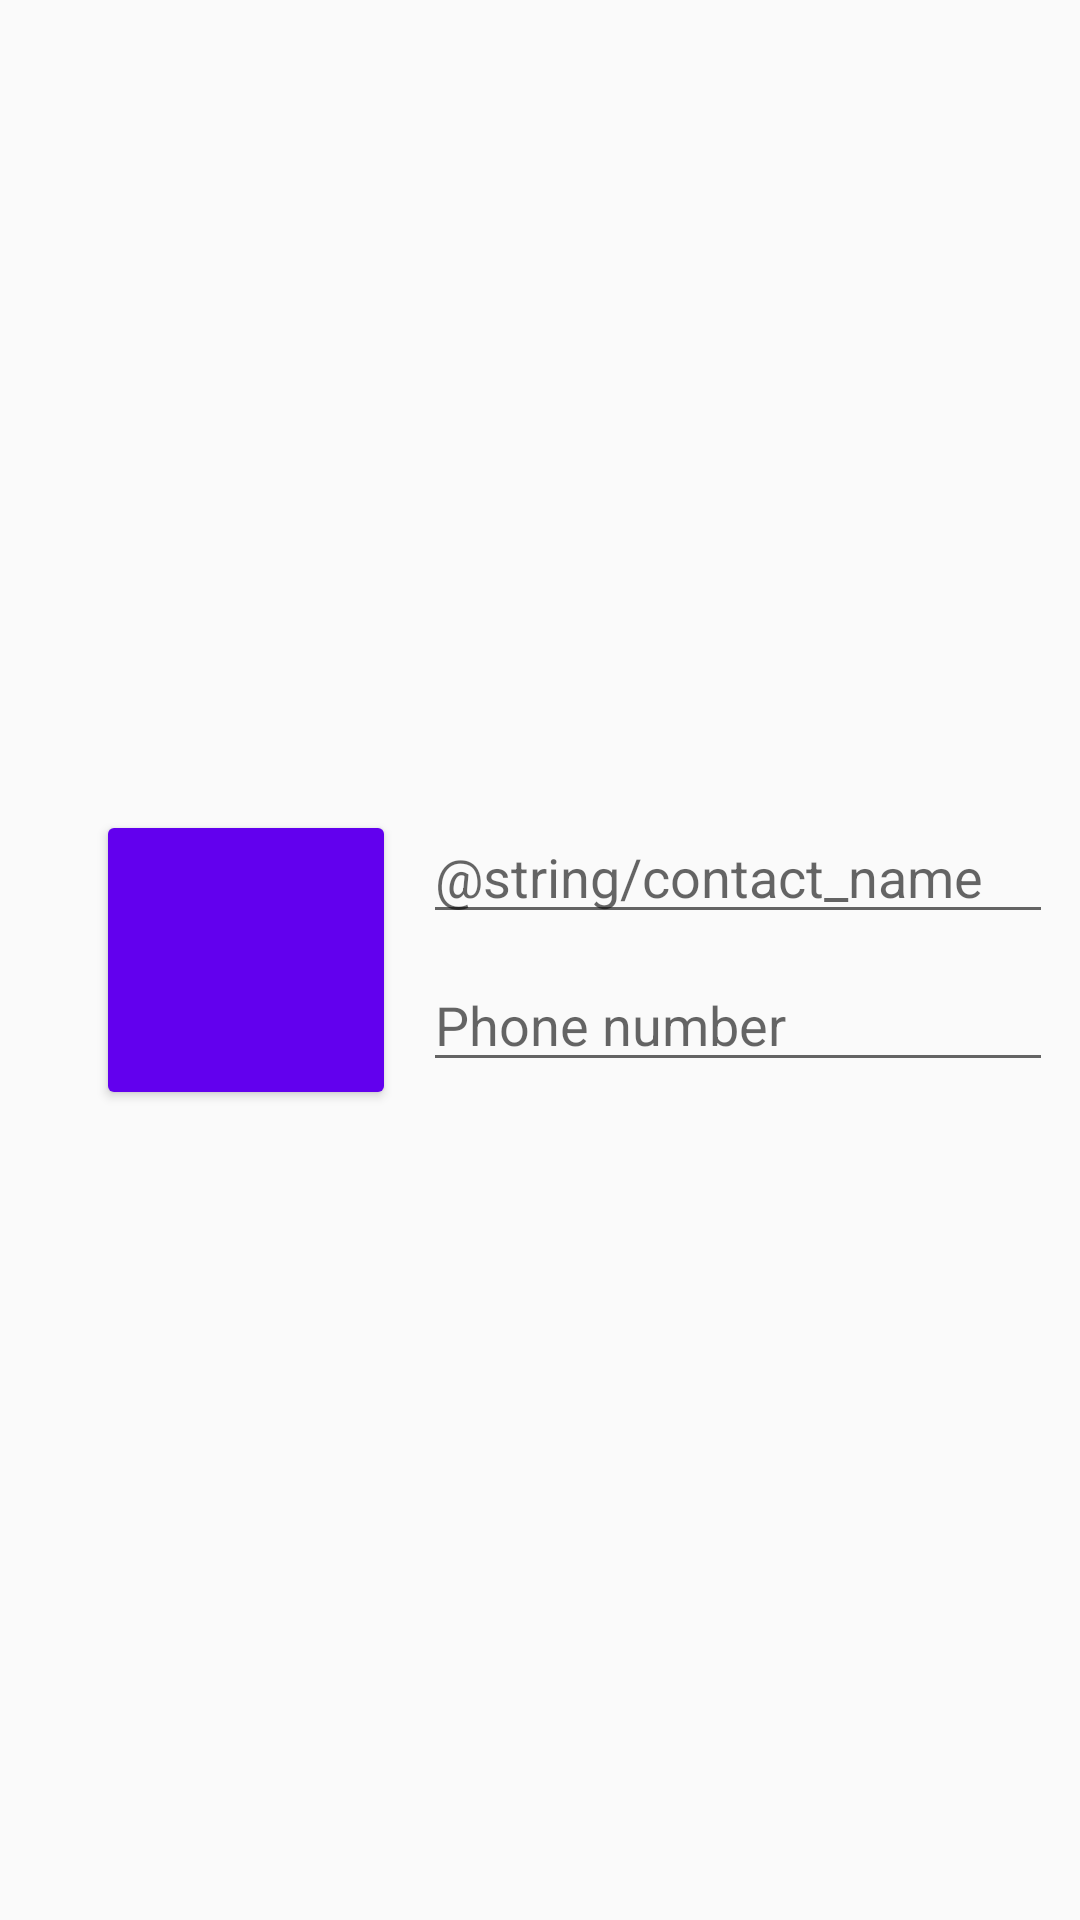

Produce the Android XML layout that renders to this screen, including the resource entries it uses.
<!-- AndroidManifest.xml: application theme Theme.AppCompat.Light.NoActionBar -->
<!-- res/layout/add_contact_dialog.xml -->
<?xml version="1.0" encoding="utf-8"?>
<androidx.constraintlayout.widget.ConstraintLayout xmlns:android="http://schemas.android.com/apk/res/android"
    xmlns:app="http://schemas.android.com/apk/res-auto"
    android:layout_width="match_parent"
    android:layout_height="wrap_content">

    <ImageButton
        android:id="@+id/contact_list_button"
        style="@style/Widget.AppCompat.Button"
        android:layout_width="100dp"
        android:layout_height="100dp"
        android:layout_marginStart="32dp"
        android:layout_marginTop="32dp"
        android:layout_marginBottom="32dp"
        android:backgroundTint="@color/colorPrimary"
        android:src="@drawable/baseline_person_add_black_48"
        app:layout_constraintBottom_toBottomOf="parent"
        app:layout_constraintStart_toStartOf="parent"
        app:layout_constraintTop_toTopOf="parent" />

    <EditText
        android:id="@+id/new_contact_name"
        android:layout_width="wrap_content"
        android:layout_height="wrap_content"
        android:layout_marginStart="8dp"
        android:layout_marginEnd="8dp"
        android:ems="10"
        android:hint="@string/contact_name"
        android:inputType="textPersonName"
        app:layout_constraintEnd_toEndOf="parent"
        app:layout_constraintStart_toEndOf="@+id/contact_list_button"
        app:layout_constraintTop_toTopOf="@+id/contact_list_button" />

    <EditText
        android:id="@+id/new_contact_phone_number"
        android:layout_width="wrap_content"
        android:layout_height="wrap_content"
        android:layout_marginStart="8dp"
        android:layout_marginTop="8dp"
        android:layout_marginEnd="8dp"
        android:ems="10"
        android:hint="@string/hint_phone_number"
        android:inputType="phone"
        app:layout_constraintEnd_toEndOf="parent"
        app:layout_constraintStart_toEndOf="@+id/contact_list_button"
        app:layout_constraintTop_toBottomOf="@+id/new_contact_name" />
</androidx.constraintlayout.widget.ConstraintLayout>
<!-- resources referenced by this layout -->
<resources>
  <string name="hint_phone_number">Phone number</string>
  <!-- not gathered from this repository: default colours our renderer supplied (Android Studio template values) -->
  <color name="colorPrimary">#FF6200EE</color>
</resources>
